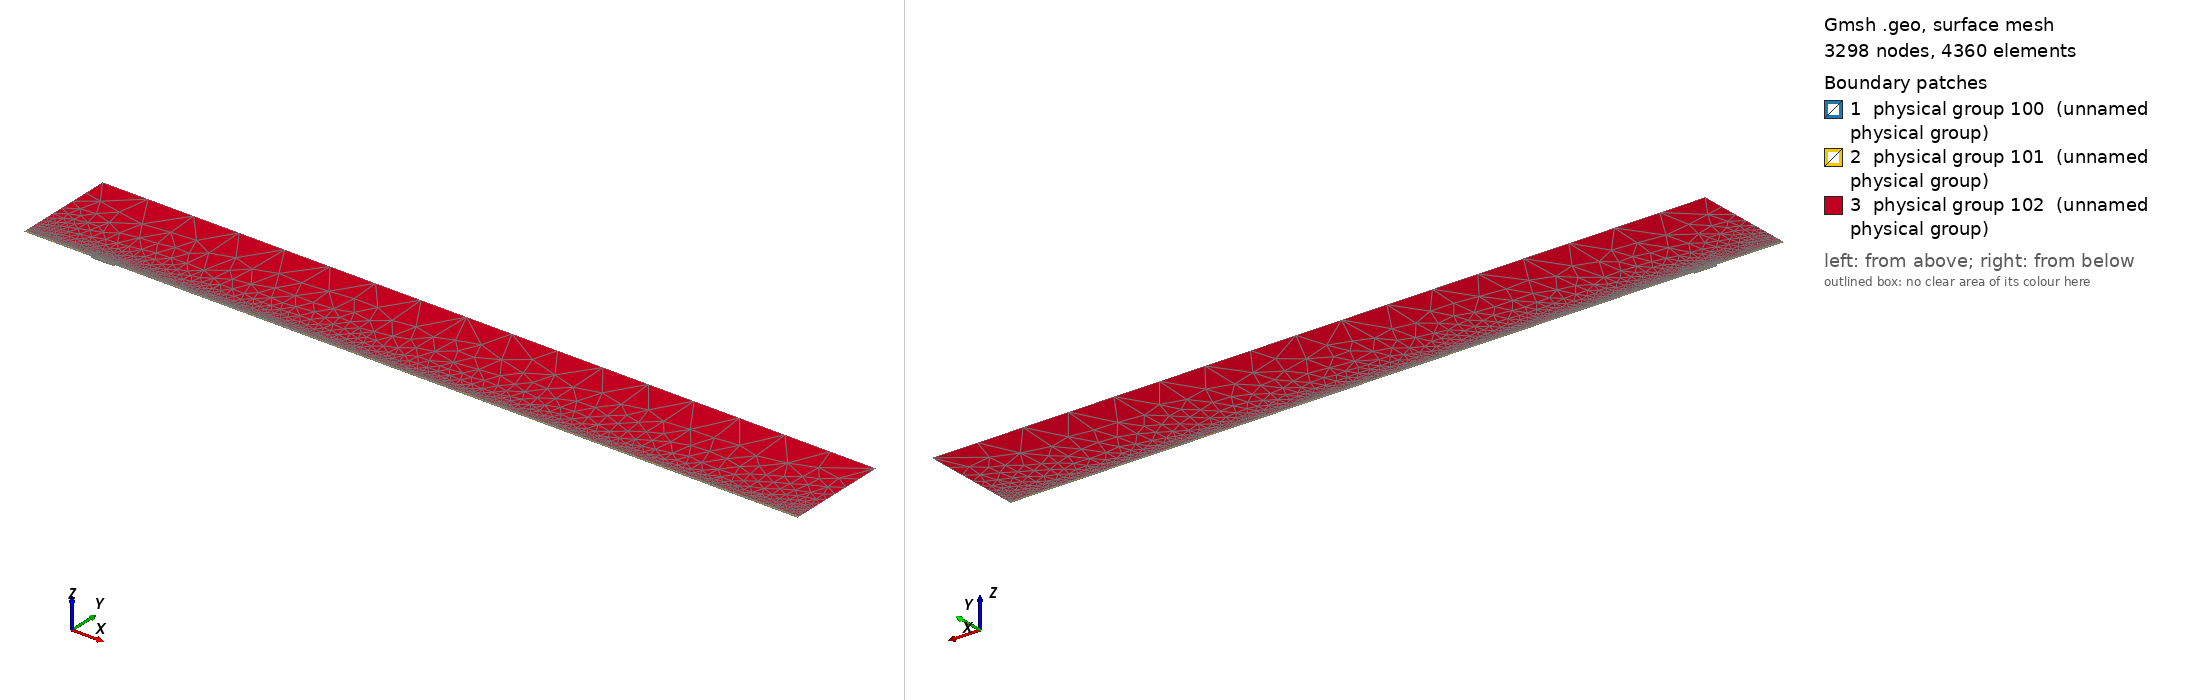

Gmsh geometry script, surface-meshed: 3298 nodes, 4360 surface elements. Boundary patches (legend numbers): 1 physical group 100 (unnamed physical group), 2 physical group 101 (unnamed physical group), 3 physical group 102 (unnamed physical group). Left view from above one corner, right view from below the opposite corner. Legend entries are the model's physical surfaces. The drawing asked Gmsh for element sizes between 1% and 20% of the model's largest extent; the script's own settings can give other sizes.

=== mesh.geo (drawn) ===
// Macro parameters
deltaStar = 1;
D = 3 * deltaStar; // depth of the gap 
W = 34 * deltaStar; // width of the gap
r = 16; // length of non-constant quads upstream and downstream of the gap
s = 8; // length of non-constant quads left and right inside the gap
BL = 0.25 * deltaStar; // height of the second layer of quad elements
BL_upper = 3.5 * deltaStar; // height of the third layer of quad elements
x0 = 100 * deltaStar; // x distance from inflow to gap
lengthOutflow = 1000 * deltaStar; // length after the gap
x3 = W + lengthOutflow; // last point of the domain
height = 150 * deltaStar; // height of the triangular region
triagHeightRegion_inflow = height - BL - BL_upper; // height of the triangular region

// Micro parameters
dx = 0.2; // dx of square elements near the leading and trailing edge of the gap (most resolution-demanding points in the domain)
dy = 1.25 * dx; 
size_triag_v_top = 64; // size of the elements in the upper triangular region

// All the value below are between 0 and 1. =1  means the elements are all equal in size. Avoid using values very close to 1, because we dividing by log(p) in the formula.
dy_in_v_right = 1.5; // heighest quad in the upper layer of quads, in the right part of the gap
dy_in_v_left = 1.75; // heighest quad in the upper layer of quads, in the left part of the gap

// fit (check the file scripts/fit_gmsh.py for more details)
p_in_v_left = 1.0335663036230878 - 1.0234149444433507/(W - 0.8098798097181781)^0.5991729377115732; // densitiy concentration of elements inside the gap, vertically, near the left wall.
p_in_v_right = 1.008073572191136 - 1.1471875292840257/(W - 1.2941255994826328)^0.7890392764815325; // densitiy concentration of elements inside the gap, vertically, near the right wall.
p_in_h_bottom = 0.9; // densitiy concentration of elements inside the gap, horizontally. 
p_in_h_top = 0.9; // densitiy concentration of elements inside the gap, horizontally. 

p_out_h = 0.5; // densitiy concentration of elements outside the gap, horizontally.
p_out_h_upper = 0.5; // densitiy concentration of elements outside the gap, horizontally on the upper layer of quads
p_out_v_inflow_dense = 0.8; // densitiy concentration of elements outside the gap, vertically, near the inflow and the gap
p_out_v_inflow_sparse = 0.99; // densitiy concentration of elements outside the gap, vertically, near the inflow and far from the gap
p_out_v_outflow_dense = 0.9; // densitiy concentration of elements outside the gap, vertically, near the outflow and the gap
p_out_v_outflow_sparse = 0.995; // densitiy concentration of elements outside the gap, vertically, near the outflow and far from the gap
p_triag_h_inflow = 0.8; // densitiy concentration of elements in the triangular region of the domain, horizontally.
p_triag_h_outflow = p_triag_h_inflow; // densitiy concentration of elements in the triangular region of the domain, horizontally.

enlarge_triag_inflow = 1.1; // heigher the value, larger the elements in the triangular region near the inflow
enlarge_triag_outflow = 1.1; // heigher the value, larger the elements in the triangular region near the outflow

// Automated parameters 
a_in_v_right = dx / (W / 2);
a_in_v_left = dx / (W / 2);
a_in_h_bottom = dy / (D / 2);
a_in_h_top = dx / (D / 2);
a_out_h = dx / BL;
a_out_v_inflow_dense = dx / r;
a_out_v_outflow_dense = dx / r;

// for the derivation of the formula, see file 20250123_gmshFormula.md in the docs folder
N_in_v_right = Ceil( Log (a_in_v_right / (1 - p_in_v_right + a_in_v_right * p_in_v_right)) / Log(p_in_v_right) );
N_in_v_left = Ceil( Log (a_in_v_left / (1 - p_in_v_left + a_in_v_left * p_in_v_left)) / Log(p_in_v_left) );
N_in_h_bottom = Ceil( Log (a_in_h_bottom / (1 - p_in_h_bottom + a_in_h_bottom * p_in_h_bottom)) / Log(p_in_h_bottom) );
N_in_h_top = Ceil( Log (a_in_h_top / (1 - p_in_h_top + a_in_h_top * p_in_h_top)) / Log(p_in_h_top) );
N_out_h = Ceil( Log (a_out_h / (1 - p_out_h + a_out_h * p_out_h)) / Log(p_out_h) ) + 1; // + 1 is to correct the fact that the distance is too small to properly approximate the dx length
N_out_v_inflow_dense = Ceil( Log (a_out_v_inflow_dense / (1 - p_out_v_inflow_dense + a_out_v_inflow_dense * p_out_v_inflow_dense)) / Log(p_out_v_inflow_dense) );
N_out_v_outflow_dense = Ceil( Log (a_out_v_outflow_dense / (1 - p_out_v_outflow_dense + a_out_v_outflow_dense * p_out_v_outflow_dense)) / Log(p_out_v_outflow_dense) );

p_for_a_out_v_inflow_sparse_computation = p_out_v_inflow_dense;
p_for_a_out_v_outflow_sparse_computation = (p_out_v_outflow_dense + p_out_v_outflow_dense) / 2;
a_out_v_inflow_sparse = r / (x0 - r) * (1 - p_for_a_out_v_inflow_sparse_computation) / (1 - p_for_a_out_v_inflow_sparse_computation^(N_out_v_inflow_dense + 1));
a_out_v_outflow_sparse = r / (lengthOutflow - r) * (1 - p_for_a_out_v_outflow_sparse_computation) / (1 - p_for_a_out_v_outflow_sparse_computation^(N_out_v_outflow_dense + 1));

N_out_v_inflow_sparse = Ceil( Log(a_out_v_inflow_sparse / (1 - p_out_v_inflow_sparse + a_out_v_inflow_sparse * p_out_v_inflow_sparse)) / Log(p_out_v_inflow_sparse) );
N_out_v_outflow_sparse = Ceil( Log(a_out_v_outflow_sparse / (1 - p_out_v_outflow_sparse + a_out_v_outflow_sparse * p_out_v_outflow_sparse)) / Log(p_out_v_outflow_sparse) );


// second layer of quads
a_out_h_upper = (BL) / (BL_upper) * (1 - p_out_h) / (1 - p_out_h^(N_out_h + 1));
N_out_h_upper = Ceil( Log(a_out_h_upper / (1 - p_out_h_upper + a_out_h_upper * p_out_h_upper)) / Log(p_out_h_upper) );

// ---------------------------
// for triangular region
// ---------------------------
a_triag_h_inflow = (BL_upper) / (triagHeightRegion_inflow) * (1 - p_out_h_upper) / (1 - p_out_h_upper^(N_out_h_upper + 1));
a_triag_h_outflow = a_triag_h_inflow;
N_triag_v_top = Ceil( (x3 + x0) / size_triag_v_top ); // we assume p_triag_v = 1, otherwise the formula is different
N_triag_h_inflow = Ceil( Log(a_triag_h_inflow / (1 - p_triag_h_inflow + a_triag_h_inflow * p_triag_h_inflow)) / Log(p_triag_h_inflow) );
N_triag_h_outflow = Ceil( Log(a_triag_h_outflow / (1 - p_triag_h_outflow + a_triag_h_outflow * p_triag_h_outflow)) / Log(p_triag_h_outflow) );
N_triag_h_inflow = Ceil( N_triag_h_inflow / enlarge_triag_inflow );
N_triag_h_outflow = Ceil( N_triag_h_outflow / enlarge_triag_outflow );

Point(1) = {-x0, 0, 0};
Point(2) = {0,0,0};
Point(3) = {0,-D,0};
Point(4) = {W,-D,0};
Point(5) = {W,0,0};
Point(6) = {x3,0,0};
Point(8) = {x3,height,0};
Point(7) = {x3,BL,0};
Point(9) = {-x0,height,0};
Point(10) = {-x0,BL,0};
Point(11) = {0,BL,0};
Point(12) = {W,BL,0};
Point(13) = {W/2,0,0};
Point(14) = {W/2,BL,0};
Point(15) = {0,-D/2,0};
Point(16) = {W/2,-D,0};
Point(17) = {W,-D/2,0};
Point(18) = {-r,0,0};
Point(19) = {-r,BL,0};
Point(20) = {W + r,0,0};
Point(21) = {W + r,BL,0};
Point(22) = {-x0,BL+BL_upper,0};
Point(23) = {-r,BL+BL_upper,0};
Point(24) = {W + r,BL+BL_upper,0};
Point(25) = {x3,BL+BL_upper,0};
Point(26) = {0,BL+BL_upper,0};
Point(27) = {W/2,BL+BL_upper,0};
Point(28) = {W,BL+BL_upper,0};

Line(1) = {1,18};
Line(2) = {2,15};
Line(3) = {3,16};
Line(4) = {4,17};
Line(5) = {5,20};
Line(6) = {6,7};
Line(7) = {7,25};
Line(8) = {8,9};
Line(9) = {9,22};
Line(10) = {10,19};
Line(11) = {10,1};
Line(12) = {11,14};
Line(13) = {12,21};
Line(14) = {2,13};
Line(15) = {15,3};
Line(16) = {16,4};
Line(17) = {17,5};
Line(18) = {13,5};
Line(19) = {14,12};
Line(20) = {18,2};
Line(21) = {20,6};
Line(22) = {21,7};
Line(23) = {19,11};
Line(24) = {22,10};
Line(25) = {25,8};
Line(26) = {25,24};
Line(27) = {22,23};
Line(30) = {23,26};
Line(31) = {26,27};
Line(32) = {27,28};
Line(33) = {28,24};

// outer quads
Curve Loop(1) = {5, 21, 6, -22, -13, -19, -12, -23, -10, 11, 1, 20, 14, 18};
Plane Surface(1) = {1};

// inside gap
Curve Loop(2) = {2, 15, 3, 16, 4, 17, -18, -14};
Plane Surface(2) = {2};

// triangular region
Curve Loop(3) = {-26, 25, 8, 9, 27, 30, 31,32,33};
Plane Surface(3) = {3};

// 3rd layer of quads
Curve Loop(4) = {-24, 27, 30, 31,32,33, -26,-7,-22,-13,-19,-12,-23,-10};

Plane Surface(4) = {4};


// This defines the surfaces that will be meshed with quad elements
Transfinite Surface {1} = {1, 6, 7, 10};
Transfinite Surface {2} = {3, 4, 5, 2}; // number '2' must match the number '2' of plane surface
Transfinite Surface {4} = {7, 25, 22, 10};

Transfinite Curve {18, 16, 19,32} = N_in_v_right Using Progression p_in_v_right;
Transfinite Curve {-14, -3, -12, -31} = N_in_v_left Using Progression p_in_v_left;

Transfinite Curve {15, -4} = N_in_h_bottom Using Progression p_in_h_bottom;
Transfinite Curve {-2, 17} = N_in_h_top Using Progression p_in_h_top;


Transfinite Curve {11, -6} = N_out_h Using Progression p_out_h;
Transfinite Curve {24, 28, 29, -7} = N_out_h_upper Using Progression p_out_h_upper;
Transfinite Curve {10, 1, 27} = N_out_v_inflow_sparse Using Progression p_out_v_inflow_sparse;
Transfinite Curve {20, 23, 30} = N_out_v_inflow_dense Using Progression p_out_v_inflow_dense;
Transfinite Curve {-21, -22, 26} = N_out_v_outflow_sparse Using Progression p_out_v_outflow_sparse;
Transfinite Curve {-5, -13,-33} = N_out_v_outflow_dense Using Progression p_out_v_outflow_dense;

Recombine Surface {1, 2, 4};

// for triangluar region
Transfinite Curve {8} = N_triag_v_top Using Progression 1;
Transfinite Curve {-25} = N_triag_h_outflow Using Progression p_triag_h_outflow;
Transfinite Curve {9} = N_triag_h_inflow Using Progression p_triag_h_inflow;


// defining boundary
Physical Curve(1) = {9,24,11}; // inlet
Physical Curve(2) = {7,25,6}; // outlet
Physical Curve(3) = {8}; // top
Physical Curve(4) = {1, 20, 2, 15, 3, 16, 4, 17, 5, 21}; // wall


Physical Surface(100) = {1};
Physical Surface(101) = {2, 4};
Physical Surface(102) = {3};
